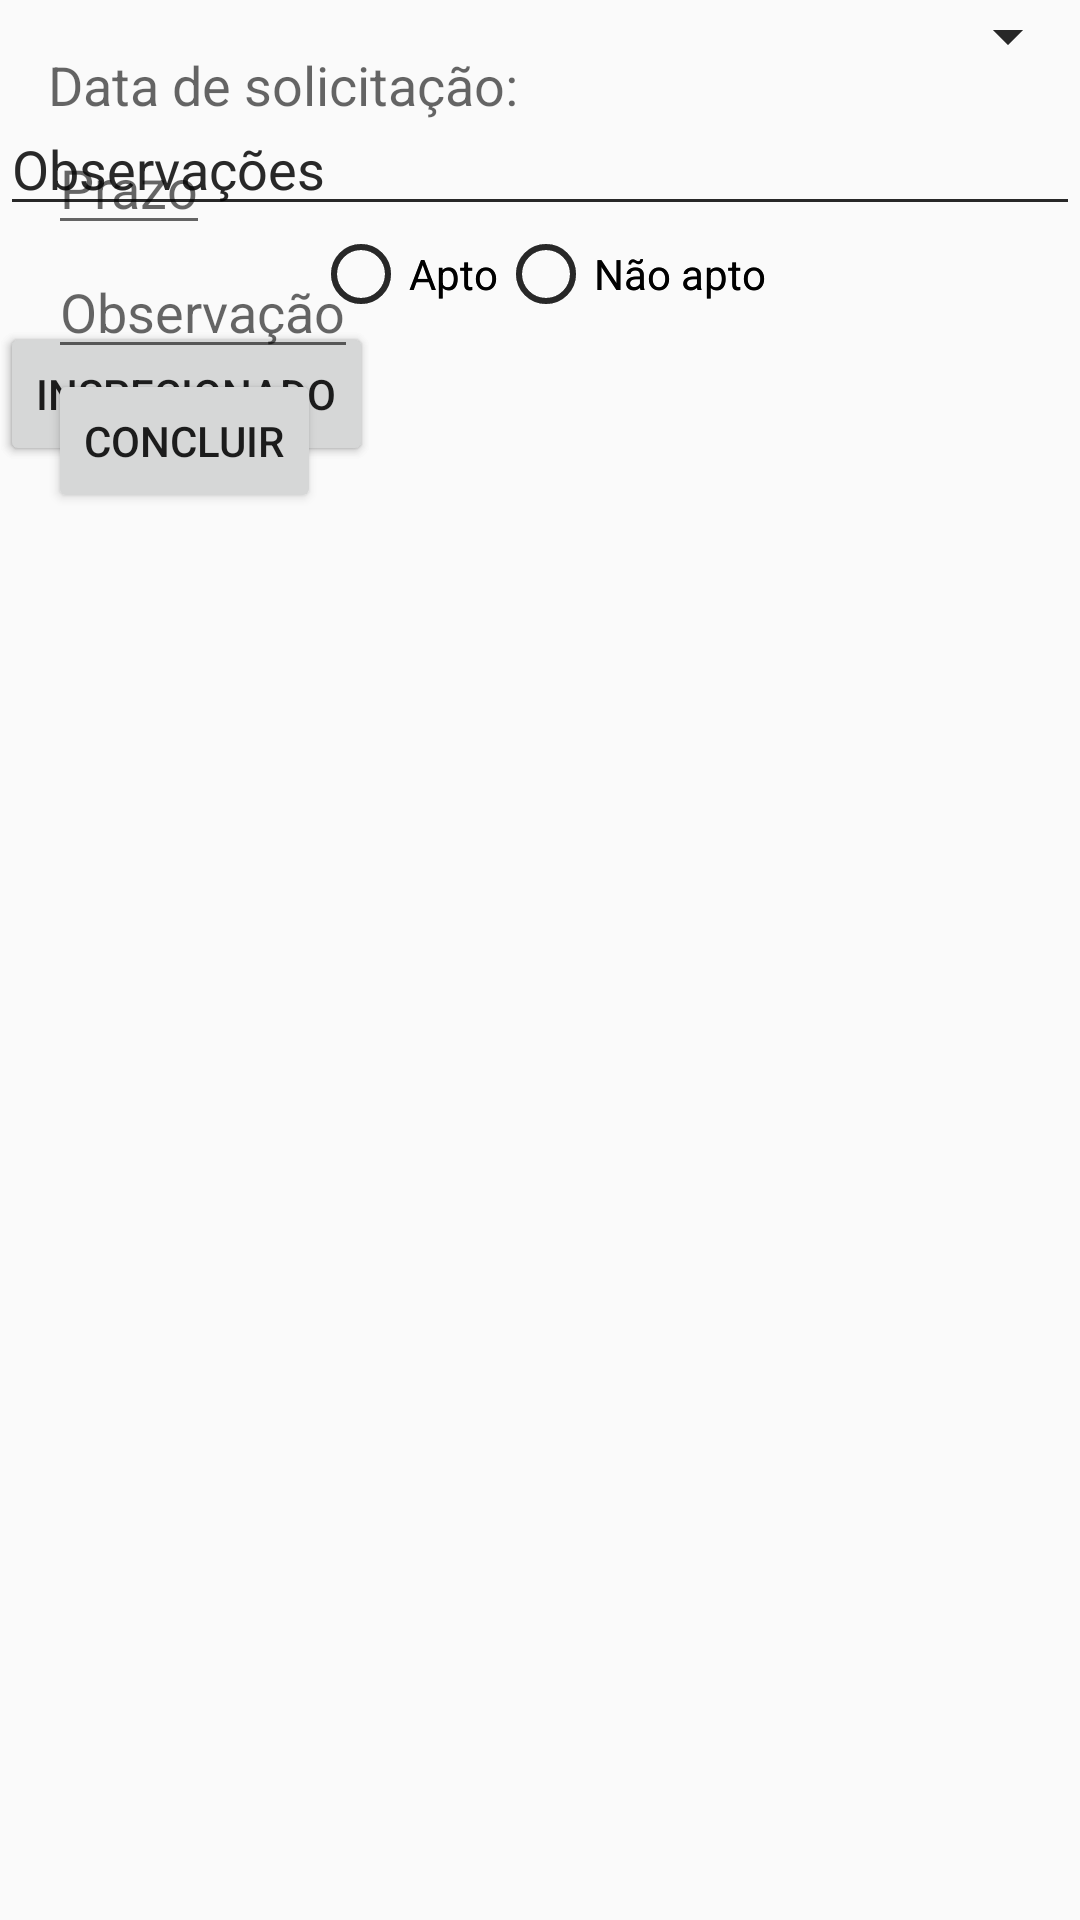

This screen was rendered from an Android layout file. Write that file and the resources it references.
<!-- AndroidManifest.xml: application theme AppTheme -->
<!-- res/layout/activity_detalhes_vistoria.xml -->
<?xml version="1.0" encoding="utf-8"?>
<TabHost xmlns:android="http://schemas.android.com/apk/res/android"
    xmlns:fab="http://schemas.android.com/apk/res-auto"
    android:id="@+id/tabhostestab"
    android:layout_width="match_parent"
    android:layout_height="match_parent">

    <LinearLayout
        android:layout_width="match_parent"
        android:layout_height="match_parent"
        android:orientation="vertical">


        <TabWidget
            android:id="@android:id/tabs"
            android:layout_width="match_parent"
            android:layout_height="wrap_content"/>


            <FrameLayout
                android:id="@android:id/tabcontent"
                android:layout_width="match_parent"
                android:layout_height="match_parent">

                
                <RelativeLayout
                    android:id="@+id/equipamentosObrigatorios"
                    android:layout_width="match_parent"
                    android:layout_height="match_parent">

                    <LinearLayout
                        android:layout_width="match_parent"
                        android:layout_height="match_parent"
                        android:orientation="vertical"
                        >

                        <Spinner
                            android:layout_width="match_parent"
                            android:layout_height="wrap_content"
                            android:id="@+id/spinnerEquipObrigatorios" />


                        <EditText
                            android:layout_marginTop="10dp"
                            android:layout_width="match_parent"
                            android:layout_height="wrap_content"
                            android:hint="Observações"
                            android:id="@+id/txtObsEquipamentoObrigatorio" />

                        <RadioGroup
                            android:layout_width="wrap_content"
                            android:layout_height="wrap_content"
                            android:orientation="horizontal"
                            android:layout_gravity="center_horizontal">

                            <RadioButton
                                android:layout_width="wrap_content"
                                android:layout_height="wrap_content"
                                android:text="Apto"
                                android:id="@+id/radioBtnEquipamentoObrigatorioApt"
                                android:layout_gravity="center_horizontal"
                                android:checked="false" />

                            <RadioButton
                                android:layout_width="wrap_content"
                                android:layout_height="wrap_content"
                                android:text="Não apto"
                                android:id="@+id/radioBtnEquipamentoObrigatorioNaoApt"
                                android:checked="false" />
                        </RadioGroup>

                        <Button
                            style="?android:attr/buttonStyleSmall"
                            android:layout_width="wrap_content"
                            android:layout_height="wrap_content"
                            android:text="Inspecionado"
                            android:id="@+id/btnInspecaoEquipamentoObrigatorio" />


                        <ListView
                            android:layout_width="match_parent"
                            android:layout_height="180dp"
                            android:id="@+id/listVEquipamentosObrigatoriosInspecionados"
                            android:layout_gravity="center_horizontal" />

                    </LinearLayout>
                </RelativeLayout>


                
                <RelativeLayout
                    android:id="@+id/demaisequipamentos"
                    android:layout_width="match_parent"
                    android:layout_height="match_parent">

                    <LinearLayout
                        android:layout_width="match_parent"
                        android:layout_height="match_parent"
                        android:orientation="vertical"
                        >

                        <Spinner
                            android:layout_width="match_parent"
                            android:layout_height="wrap_content"
                            android:id="@+id/spinnerDemaisEquip" />

                        <EditText
                            android:layout_marginTop="10dp"
                            android:layout_width="match_parent"
                            android:layout_height="wrap_content"
                            android:hint="Observações"
                            android:id="@+id/txtObsDemaisEquipamento" />

                        <RadioGroup
                            android:layout_width="wrap_content"
                            android:layout_height="wrap_content"
                            android:orientation="horizontal"
                            android:layout_gravity="center_horizontal">

                            <RadioButton
                                android:layout_width="wrap_content"
                                android:layout_height="wrap_content"
                                android:text="Apto"
                                android:id="@+id/radioBtnDemaisEquipamentoApt"
                                android:layout_gravity="center_horizontal"
                                android:checked="false" />

                            <RadioButton
                                android:layout_width="wrap_content"
                                android:layout_height="wrap_content"
                                android:text="Não apto"
                                android:id="@+id/radioBtnDemaisEquipamentoNaoApt"
                                android:checked="false" />
                        </RadioGroup>

                        <Button
                            style="?android:attr/buttonStyleSmall"
                            android:layout_width="wrap_content"
                            android:layout_height="wrap_content"
                            android:text="Inspecionado"
                            android:id="@+id/btnInspecaoDemaisEquipamento" />


                        <ListView
                            android:layout_width="match_parent"
                            android:layout_height="180dp"
                            android:id="@+id/listVDemaisEquipamentosInspecionados"
                            android:layout_gravity="center_horizontal" />

                    </LinearLayout>
                </RelativeLayout>

                
                <RelativeLayout
                    android:id="@+id/dadosvistoria"
                    android:layout_width="match_parent"
                    android:layout_height="match_parent">


                    <LinearLayout

                        android:layout_width="match_parent"
                        android:layout_height="match_parent"
                        android:padding="16dp"
                        android:orientation="vertical">


                        <TextView
                            android:layout_width="match_parent"
                            android:layout_height="wrap_content"
                            android:textAppearance="?android:attr/textAppearanceMedium"
                            android:text="Data de solicitação: "
                            android:id="@+id/dataSolicitacao" />

                        <EditText
                            android:layout_width="wrap_content"
                            android:layout_height="wrap_content"
                            android:hint="Prazo"
                            android:numeric="decimal"
                            android:id="@+id/prazo"/>

                        <EditText
                            android:layout_width="wrap_content"
                            android:layout_height="wrap_content"
                            android:hint="Observação"
                            android:id="@+id/observacao"/>

                        <Button
                            android:id="@+id/btnConcluirVistoria"
                            android:layout_width="wrap_content"
                            android:layout_height="wrap_content"
                            android:text="Concluir"/>

                        <ImageView
                            android:layout_width="match_parent"
                            android:layout_height="1dp"
                            android:layout_marginBottom="05dp"
                            android:layout_marginTop="05dp"
                            android:src="@color/nliveo_blue_colorPrimary" />

                        <ListView
                            android:id="@+id/listVVistorias"
                            android:layout_width="match_parent"
                            android:layout_height="match_parent">

                        </ListView>

                        <FrameLayout
                            android:layout_width="match_parent"
                            android:layout_height="match_parent">
                            <com.melnykov.fab.FloatingActionButton
                                android:id="@+id/fab"
                                android:layout_width="wrap_content"
                                android:layout_height="wrap_content"
                                android:layout_gravity="bottom|right"
                                android:layout_margin="16dp"
                                android:src="@drawable/ic_novavistoria"
                                fab:fab_shadow="true"

                                />
                        </FrameLayout>
                    </LinearLayout>


                </RelativeLayout>
        </FrameLayout>
    </LinearLayout>

</TabHost>
<!-- resources referenced by this layout -->
<resources>
  <!-- drawable ic_novavistoria: png bitmap (drawable-hdpi, 660 bytes) -->
  <style name="AppTheme" parent="Theme.AppCompat.Light.DarkActionBar">
          <item name="colorPrimary">@color/nliveo_blue_colorPrimary</item>
          <item name="colorPrimaryDark">@color/nliveo_blue_alpha_colorPrimaryDark</item>
          <item name="colorAccent">@color/nliveo_blue_colorPrimary</item>
  
  
      </style>
</resources>
